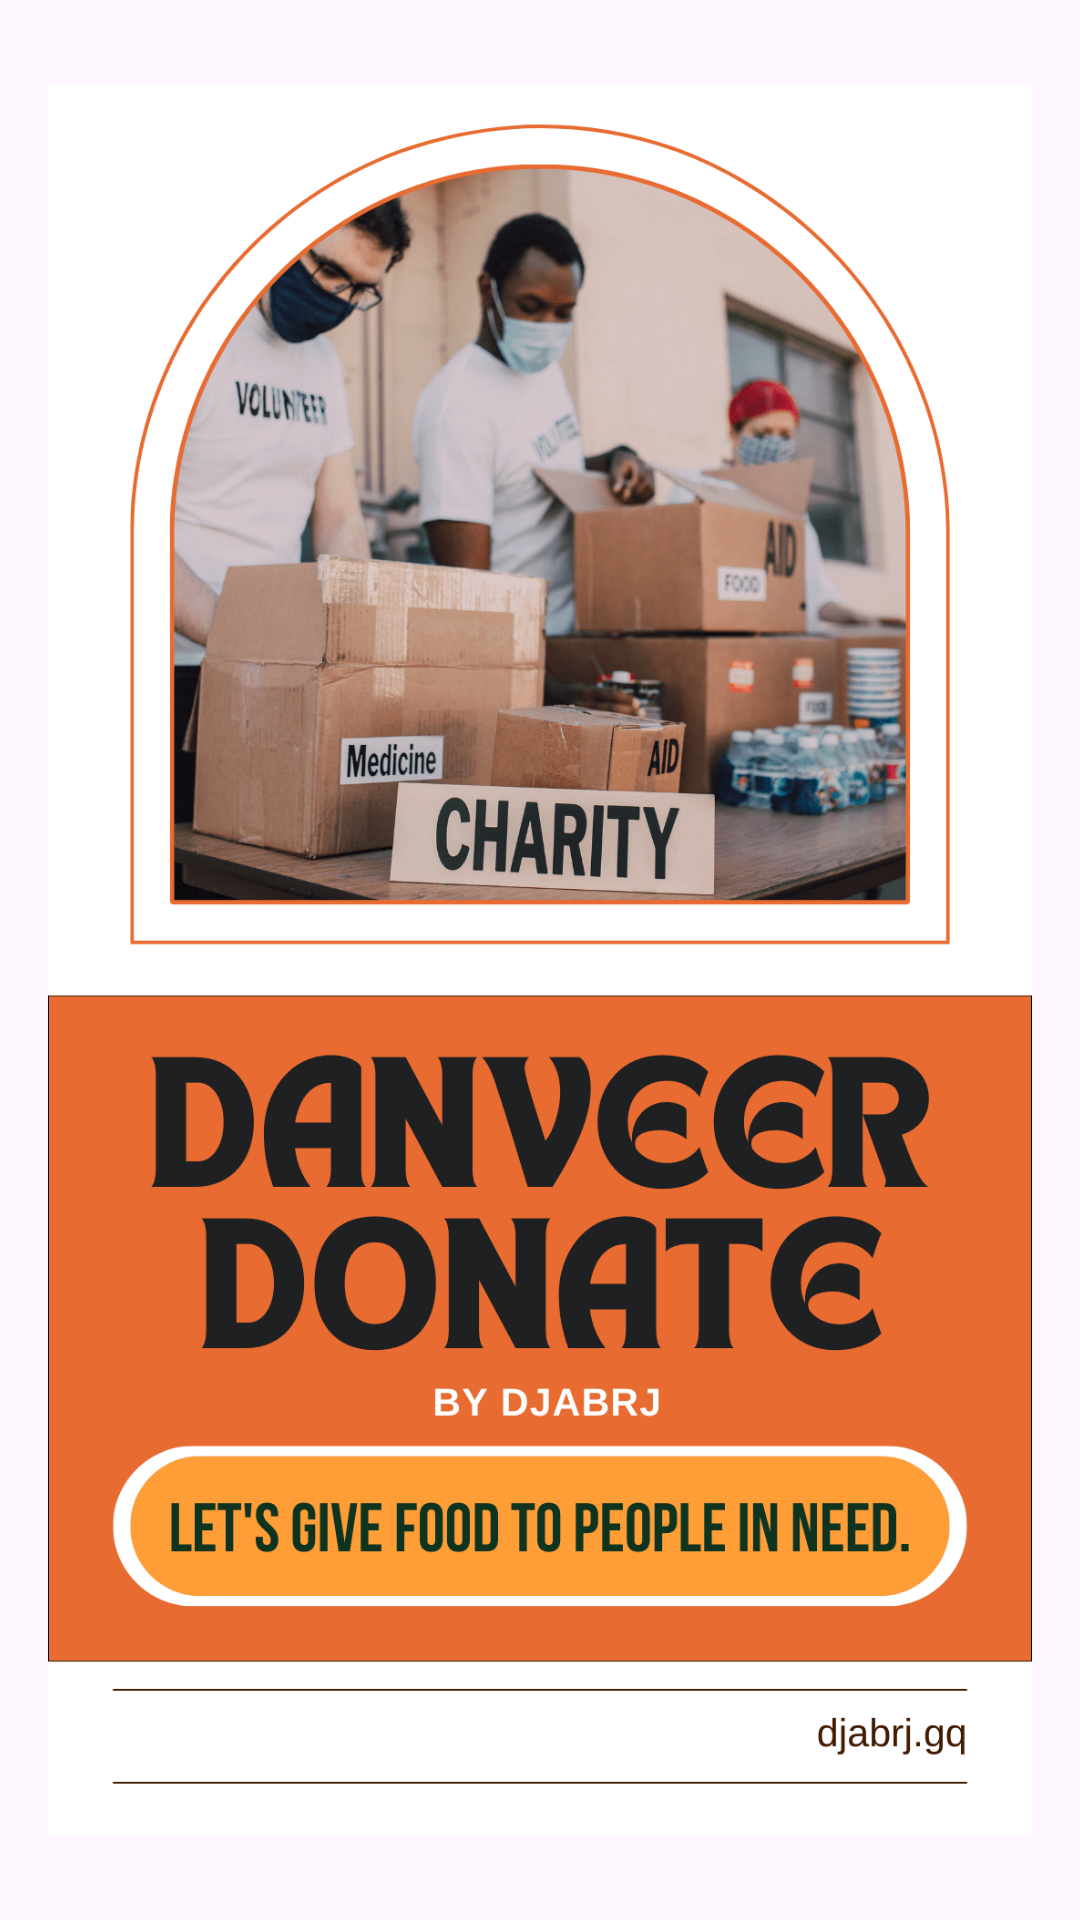

The Android layout XML behind this screen, and the referenced resources:
<!-- AndroidManifest.xml: application theme Theme.DanVeer -->
<!-- res/layout/activity_main.xml -->
<?xml version="1.0" encoding="utf-8"?>
<LinearLayout
    xmlns:android="http://schemas.android.com/apk/res/android"
    xmlns:app="http://schemas.android.com/apk/res-auto"
    xmlns:tools="http://schemas.android.com/tools"
    android:layout_width="match_parent"
    android:layout_height="match_parent"
    android:orientation="vertical"
    android:padding="16dp"
    tools:context=".MainActivity">

    <ImageView
        android:layout_width="match_parent"
        android:layout_height="match_parent"
        android:src="@drawable/home_page_image"
        tools:layout_editor_absoluteX="55dp"
        tools:layout_editor_absoluteY="130dp"
        />

</LinearLayout>
<!-- resources referenced by this layout -->
<resources>
  <!-- drawable home_page_image: png bitmap (drawable, 281482 bytes) -->
  <style name="Theme.DanVeer" parent="Base.Theme.DanVeer" />
  <style name="Base.Theme.DanVeer" parent="Theme.Material3.DayNight.NoActionBar">
          
          
      </style>
</resources>
